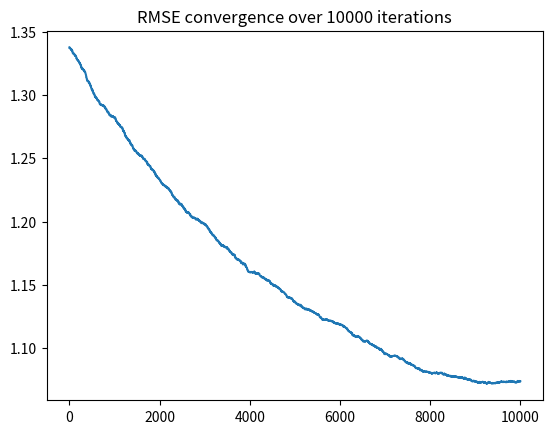

Recreate this plot in Python.
import numpy as np
import matplotlib.pyplot as plt
import random


def generate_data(a, d, n):
    mean_a = [a] + [0] * (d - 1)  # mean vector
    mean_b = [-a] + [0] * (d - 1)
    cov = np.identity(d)  # identity covariance
    x_vals_a = np.random.multivariate_normal(mean_a, cov, int(n / 2))
    x_vals_b = np.random.multivariate_normal(mean_b, cov, int(n / 2))
    y_vals = np.random.choice([-1, 1], size=(n, 1))
    x_vals = np.concatenate((x_vals_a, x_vals_b), axis=0)
    return np.concatenate((x_vals, y_vals), axis=1)


def dot_product(x, w):
    return w.T @ x


def RMSE(y, y_hat):
    return np.sqrt(sum((y - y_hat) ** 2) / len(y))


def stochasticGradientDescent(x, y, x_test, y_test, theta, alpha, phi, rmse_cutoff):
    RMSEs = []
    m = len(x)
    rmse = RMSE([dot_product(x, theta) for x in x_test], y_test)
    iterations = 0

    while rmse > rmse_cutoff and iterations < 10000:
        print(theta)
        iterations += 1
        i = random.randint(0, len(x) - 1)  # random point index
        for j in range(len(theta)):
            gradient = phi(dot_product(x[i], theta) - y[i]) * x[i][j]
            gradient *= 1 / m
            theta[j] = theta[j] - (alpha * gradient)
        y_pred = [dot_product(x, theta) for x in x_test]
        rmse = RMSE(y_pred, y_test)
        RMSEs.append(rmse)
    return theta, RMSEs

def gradientDescent(x, y, x_test, y_test, theta, alpha, phi, rmse_cutoff):
    RMSEs = []
    m = len(x)
    rmse = RMSE([dot_product(x, theta) for x in x_test], y_test)
    iterations = 0

    while rmse > rmse_cutoff and iterations < 3000:
        print(theta)
        iterations += 1
        for j in range(len(theta)):
            gradient = 0
            for i in range(m):
                gradient += phi(dot_product(x[i], theta) - y[i]) * x[i][j]
            gradient *= 1 / m
            theta[j] = theta[j] - (alpha * gradient)
        y_pred = [dot_product(x, theta) for x in x_test]
        rmse = RMSE(y_pred, y_test)
        RMSEs.append(rmse)
    return theta, RMSEs


if __name__ == '__main__':
    d = 4  # dimensions
    a = 0.4  # mean
    n = 1000  # number of points

    data = generate_data(a, d, n)

    x = np.asarray([a[:-1] for a in data])
    x_train, x_test = x[:int(len(x) * 0.7)], x[int(len(x) * 0.3):]

    y = np.asarray([a[-1] for a in data])
    y_train, y_train = y[:int(len(y) * 0.7)], y[int(len(y) * 0.3):]

    theta_init = np.random.uniform(0.0, 1.0, size=d)

    tuning_param = 0.1

    loss_functions = {'hinge': lambda x: max(0, 1 + x),
                      'exp': lambda x: np.exp(x),
                      'logistic': lambda x: np.log2(1 + np.exp(x))}

    thetas, error = stochasticGradientDescent(x_train,
                                    y_train,
                                    x_test,
                                    y_train,
                                    theta_init,
                                    tuning_param,
                                    loss_functions['hinge'],
                                    1)

    plt.plot(error)
    plt.title(f'RMSE convergence over {len(error)} iterations')
    plt.show()
